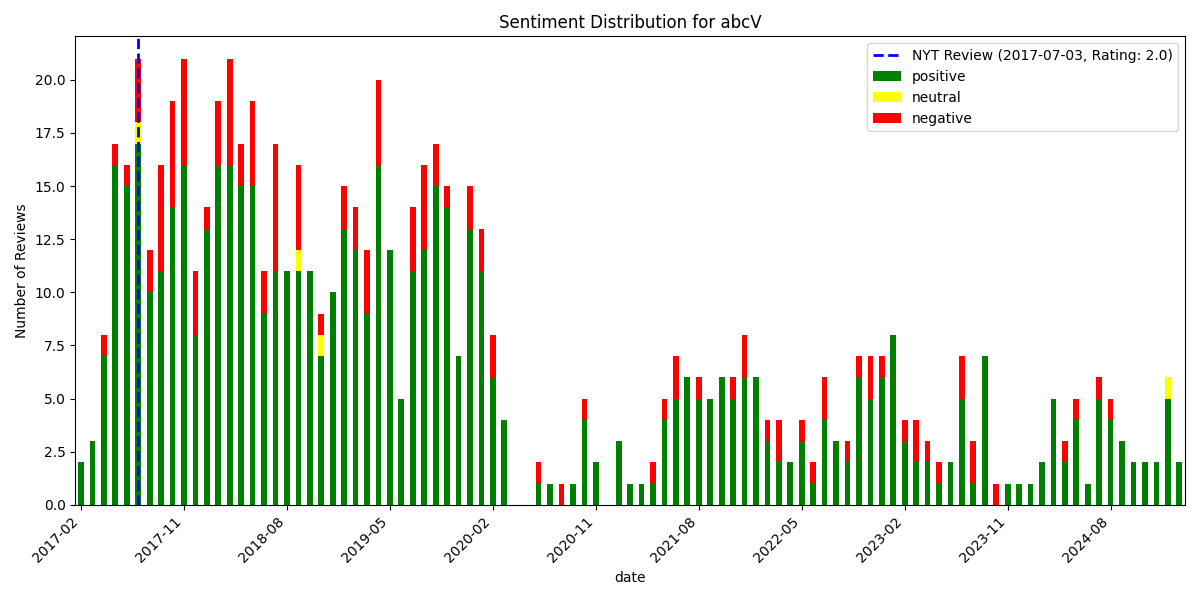

The table this chart was drawn from, first rows:
, date, rating, review_text, is_elite, useful_count, funny_count, cool_count, user_name, language, sentiment_scores, sentiment_compound, sentiment_pos, sentiment_neg, sentiment_neu, sentiment
718, 2017-02-27 12:55:59+00:00, 5, The newest restaurant from Jean Georges …, True, 20, 9, 12, Mike C., en, {'neg': 0.036, 'neu': 0.671, 'pos': 0.29…, 0.9968, 0.293, 0.036, 0.671, positive
717, 2017-02-28 18:34:39+00:00, 3, They ignore emails and are closed weeken…, False, 5, 6, 2, George C., en, {'neg': 0.091, 'neu': 0.757, 'pos': 0.15…, 0.6355, 0.152, 0.091, 0.757, positive
716, 2017-03-09 20:21:01+00:00, 5, First of all: complimentary bread.??Seco…, False, 7, 2, 1, Adriana K., en, {'neg': 0.037, 'neu': 0.774, 'pos': 0.18…, 0.9945, 0.189, 0.037, 0.774, positive
715, 2017-03-21 02:37:13+00:00, 4, What a stark contrast to the old space w…, True, 1, 1, 1, Rose I., en, {'neg': 0.077, 'neu': 0.703, 'pos': 0.22…, 0.9768, 0.22, 0.077, 0.703, positive
714, 2017-03-28 19:18:55+00:00, 5, What an amazing new spot. Absolutely lov…, False, 0, 0, 0, Janvi P., en, {'neg': 0.0, 'neu': 0.651, 'pos': 0.349,…, 0.9857, 0.349, 0.0, 0.651, positive
713, 2017-04-13 18:38:00+00:00, 5, Have been recently for takeout (veggie b…, False, 4, 1, 1, Sasha N., en, {'neg': 0.017, 'neu': 0.69, 'pos': 0.293…, 0.9958, 0.293, 0.017, 0.69, positive
712, 2017-04-15 21:57:23+00:00, 4, Not a big fan of vegetarian restaurants,…, False, 0, 1, 0, Jason G., en, {'neg': 0.022, 'neu': 0.543, 'pos': 0.43…, 0.9852, 0.436, 0.022, 0.543, positive
711, 2017-04-19 21:35:53+00:00, 3, 5 for the food as I am huge fan and have…, False, 4, 0, 0, Yadi V., en, {'neg': 0.107, 'neu': 0.769, 'pos': 0.12…, -0.2225, 0.124, 0.107, 0.769, negative
710, 2017-04-23 14:51:44+00:00, 5, I am a vegetarian. Spectacular and origi…, False, 1, 1, 0, Charles J., en, {'neg': 0.0, 'neu': 0.603, 'pos': 0.397,…, 0.9098, 0.397, 0.0, 0.603, positive
709, 2017-04-25 18:17:27+00:00, 5, I have been to pretty much every vegan r…, False, 5, 1, 3, Tyler B., en, {'neg': 0.015, 'neu': 0.727, 'pos': 0.25…, 0.9979, 0.259, 0.015, 0.727, positive
708, 2017-04-28 00:02:10+00:00, 5, Food was awesome! Definitely get the who…, False, 1, 1, 1, Alexa R., en, {'neg': 0.0, 'neu': 0.561, 'pos': 0.439,…, 0.9229, 0.439, 0.0, 0.561, positive
707, 2017-04-28 20:36:20+00:00, 5, Amazing!!! AMAZING! AAAAMMMMAAAZING! ??I…, False, 12, 5, 8, Sam E., en, {'neg': 0.018, 'neu': 0.732, 'pos': 0.25…, 0.9919, 0.25, 0.018, 0.732, positive
706, 2017-04-29 19:39:01+00:00, 2, The theme of the night for a first time …, True, 1, 1, 0, Nelson W., en, {'neg': 0.08, 'neu': 0.809, 'pos': 0.111…, 0.4337, 0.111, 0.08, 0.809, positive
705, 2017-05-04 16:34:15+00:00, 4, Ambience: 5/5?Food: 3.5/5?Service: 4/5??…, False, 2, 0, 2, Lillian Y., en, {'neg': 0.15, 'neu': 0.604, 'pos': 0.246…, 0.9909, 0.246, 0.15, 0.604, positive
704, 2017-05-05 16:48:56+00:00, 1, The food deserved four stars, but our se…, False, 2, 0, 0, R M., en, {'neg': 0.126, 'neu': 0.753, 'pos': 0.12…, -0.4697, 0.121, 0.126, 0.753, negative
703, 2017-05-06 00:52:41+00:00, 5, Loved everything I had. Fried rice, lent…, False, 0, 0, 0, Joe V., en, {'neg': 0.0, 'neu': 0.622, 'pos': 0.378,…, 0.9032, 0.378, 0.0, 0.622, positive
702, 2017-05-10 00:47:02+00:00, 5, I was pleasantly surprised after how sat…, False, 5, 3, 4, Nicole G., en, {'neg': 0.038, 'neu': 0.793, 'pos': 0.16…, 0.988, 0.169, 0.038, 0.793, positive
701, 2017-05-14 05:01:46+00:00, 3, We enjoyed a good meal, but didn't love …, False, 2, 2, 1, Yvonne C., en, {'neg': 0.162, 'neu': 0.623, 'pos': 0.21…, 0.9598, 0.215, 0.162, 0.623, positive
700, 2017-05-17 14:43:14+00:00, 4, came here last night for dinner and orde…, False, 0, 0, 0, YJ A., en, {'neg': 0.064, 'neu': 0.667, 'pos': 0.27…, 0.967, 0.27, 0.064, 0.667, positive
699, 2017-05-18 14:03:41+00:00, 1, Boo... what a disappointment.  Am a fan …, False, 2, 0, 0, G.Lou H., en, {'neg': 0.139, 'neu': 0.673, 'pos': 0.18…, 0.9936, 0.188, 0.139, 0.673, positive
698, 2017-05-20 13:07:53+00:00, 5, Lunch was spectacular!!! Mushroom and ba…, False, 0, 0, 0, susan s., en, {'neg': 0.0, 'neu': 0.522, 'pos': 0.478,…, 0.9605, 0.478, 0.0, 0.522, positive
697, 2017-05-21 17:58:59+00:00, 5, Beautiful, Delicious and as Excellent as…, False, 0, 0, 0, P S., en, {'neg': 0.0, 'neu': 0.471, 'pos': 0.529,…, 0.9485, 0.529, 0.0, 0.471, positive
696, 2017-05-25 01:55:13+00:00, 3, I am not a big fan of veggie, so I posse…, False, 8, 6, 4, Elaine H., en, {'neg': 0.107, 'neu': 0.643, 'pos': 0.25…, 0.9526, 0.25, 0.107, 0.643, positive
695, 2017-05-25 05:39:17+00:00, 5, I visited ABCV a few weeks ago to meet a…, False, 0, 0, 0, Lola B., en, {'neg': 0.031, 'neu': 0.705, 'pos': 0.26…, 0.9907, 0.263, 0.031, 0.705, positive
694, 2017-05-25 15:30:33+00:00, 5, You are what you eat, or so the saying g…, False, 17, 10, 16, Brittany F., en, {'neg': 0.028, 'neu': 0.724, 'pos': 0.24…, 0.9969, 0.248, 0.028, 0.724, positive
693, 2017-05-25 19:00:59+00:00, 5, Went here after work, the place is beaut…, False, 0, 0, 0, Bruno L., en, {'neg': 0.0, 'neu': 0.483, 'pos': 0.517,…, 0.9521, 0.517, 0.0, 0.483, positive
692, 2017-05-28 13:34:55+00:00, 3, I absolutely loved all of our dishes her…, False, 0, 2, 0, Kirsten C., en, {'neg': 0.092, 'neu': 0.747, 'pos': 0.16…, 0.8395, 0.161, 0.092, 0.747, positive
691, 2017-05-28 16:33:08+00:00, 5, You just can't go wrong with any items t…, False, 0, 0, 0, Sharon D., en, {'neg': 0.117, 'neu': 0.564, 'pos': 0.31…, 0.8947, 0.319, 0.117, 0.564, positive
690, 2017-05-29 02:53:45+00:00, 5, ABCV is everything I hoped to find at ot…, False, 1, 1, 1, Kathy Z., en, {'neg': 0.035, 'neu': 0.717, 'pos': 0.24…, 0.9885, 0.248, 0.035, 0.717, positive
689, 2017-05-30 22:40:58+00:00, 3, Reservations are difficult here, but we …, False, 0, 0, 0, Latef X., en, {'neg': 0.022, 'neu': 0.612, 'pos': 0.36…, 0.9975, 0.365, 0.022, 0.612, positive
688, 2017-06-03 12:34:47+00:00, 4, In a brief nutshell - it does not compar…, False, 0, 0, 0, Steve S., en, {'neg': 0.135, 'neu': 0.768, 'pos': 0.09…, -0.6122, 0.096, 0.135, 0.768, negative
687, 2017-06-05 01:35:18+00:00, 2, Cute decor and food is pretty good for v…, False, 0, 0, 0, Bella V., en, {'neg': 0.0, 'neu': 0.809, 'pos': 0.191,…, 0.7906, 0.191, 0.0, 0.809, positive
686, 2017-06-05 20:45:00+00:00, 5, The short: I don't usually frequent vege…, True, 2, 2, 2, Jennifer R., en, {'neg': 0.038, 'neu': 0.619, 'pos': 0.34…, 0.997, 0.343, 0.038, 0.619, positive
685, 2017-06-05 22:28:09+00:00, 4, On a whim, we booked a reservation for 1…, True, 1, 0, 1, Rose K., en, {'neg': 0.027, 'neu': 0.685, 'pos': 0.28…, 0.9973, 0.288, 0.027, 0.685, positive
684, 2017-06-06 19:19:18+00:00, 5, Since the restaurant opened not too long…, False, 0, 0, 0, Erica F., en, {'neg': 0.019, 'neu': 0.579, 'pos': 0.40…, 0.9961, 0.401, 0.019, 0.579, positive
683, 2017-06-08 13:42:00+00:00, 5, Had a great experience here! Came for br…, False, 2, 0, 0, Jenny Z., en, {'neg': 0.05, 'neu': 0.672, 'pos': 0.278…, 0.9966, 0.278, 0.05, 0.672, positive
682, 2017-06-09 17:19:04+00:00, 4, KenScale: 8.0/10??When the crudité came …, True, 4, 1, 3, Ken S., en, {'neg': 0.063, 'neu': 0.785, 'pos': 0.15…, 0.9981, 0.152, 0.063, 0.785, positive
681, 2017-06-09 21:44:16+00:00, 5, Oh, this place us just heavenly!!  We're…, False, 0, 0, 0, Margaret B., en, {'neg': 0.0, 'neu': 0.751, 'pos': 0.249,…, 0.9781, 0.249, 0.0, 0.751, positive
680, 2017-06-13 05:16:07+00:00, 5, Had the pleasure of dining here twice la…, False, 0, 0, 0, Liz K., en, {'neg': 0.031, 'neu': 0.761, 'pos': 0.20…, 0.9843, 0.209, 0.031, 0.761, positive
679, 2017-06-13 15:32:08+00:00, 4, Visited yesterday for a ladies lunch. So…, False, 0, 0, 0, Diana V., en, {'neg': 0.038, 'neu': 0.803, 'pos': 0.15…, 0.7181, 0.159, 0.038, 0.803, positive
678, 2017-06-15 05:31:11+00:00, 5, I've been dying to check this place out …, False, 0, 0, 1, Joanna T., en, {'neg': 0.072, 'neu': 0.797, 'pos': 0.13…, 0.965, 0.131, 0.072, 0.797, positive
677, 2017-06-19 09:44:15+00:00, 5, We did the tasting menu and it was an aw…, False, 0, 0, 0, Hannah M., en, {'neg': 0.11, 'neu': 0.578, 'pos': 0.312…, 0.9641, 0.312, 0.11, 0.578, positive
676, 2017-06-25 13:25:29+00:00, 2, ABCV is an excellent addition to the now…, True, 14, 9, 10, Srini V., en, {'neg': 0.057, 'neu': 0.786, 'pos': 0.15…, 0.9934, 0.157, 0.057, 0.786, positive
675, 2017-06-26 17:04:31+00:00, 5, The place is full of light and beautiful…, False, 0, 0, 0, Tom D., en, {'neg': 0.0, 'neu': 0.675, 'pos': 0.325,…, 0.9371, 0.325, 0.0, 0.675, positive
674, 2017-06-29 03:33:36+00:00, 4, Vegetarians will love it. A nice lunch p…, False, 0, 0, 0, Purvi N., en, {'neg': 0.0, 'neu': 0.402, 'pos': 0.598,…, 0.9729, 0.598, 0.0, 0.402, positive
673, 2017-06-29 19:28:13+00:00, 4, I'm a bit skeptical about the ABC restau…, False, 3, 2, 0, Danielle V., en, {'neg': 0.041, 'neu': 0.693, 'pos': 0.26…, 0.9899, 0.266, 0.041, 0.693, positive
672, 2017-07-03 14:33:05+00:00, 4, Had a nice lunch at ABCv last week...??A…, True, 2, 1, 0, Ameena D., en, {'neg': 0.063, 'neu': 0.601, 'pos': 0.33…, 0.9937, 0.336, 0.063, 0.601, positive
671, 2017-07-03 23:35:13+00:00, 5, So far the best place I've ever been. In…, False, 0, 0, 0, Hanna L., en, {'neg': 0.0, 'neu': 0.501, 'pos': 0.499,…, 0.9748, 0.499, 0.0, 0.501, positive
670, 2017-07-04 04:10:22+00:00, 1, Better food could be bought in the cold …, False, 1, 0, 0, Edward S., en, {'neg': 0.084, 'neu': 0.824, 'pos': 0.09…, 0.0258, 0.092, 0.084, 0.824, neutral
669, 2017-07-07 04:05:36+00:00, 2, This restaurant can be described with on…, False, 0, 0, 0, Dorothy Y., en, {'neg': 0.224, 'neu': 0.687, 'pos': 0.08…, -0.9911, 0.089, 0.224, 0.687, negative
668, 2017-07-09 14:17:36+00:00, 3, Even as omnivores, we really enjoyed the…, False, 2, 0, 0, D. L. J., en, {'neg': 0.064, 'neu': 0.708, 'pos': 0.22…, 0.9984, 0.227, 0.064, 0.708, positive
667, 2017-07-10 19:08:11+00:00, 2, I was treated shabbily by staff, seated …, False, 0, 0, 0, Doris G., en, {'neg': 0.173, 'neu': 0.827, 'pos': 0.0,…, -0.8126, 0.0, 0.173, 0.827, negative
666, 2017-07-11 18:23:42+00:00, 4, I eat a lot of veggies - my hubby - not …, False, 0, 0, 0, Debbie S., en, {'neg': 0.052, 'neu': 0.791, 'pos': 0.15…, 0.7472, 0.157, 0.052, 0.791, positive
665, 2017-07-11 19:01:34+00:00, 5, food was amazing and i loved the ambianc…, False, 0, 0, 0, Samantha S., en, {'neg': 0.0, 'neu': 0.675, 'pos': 0.325,…, 0.8271, 0.325, 0.0, 0.675, positive
664, 2017-07-12 23:03:45+00:00, 3, I wish half stars were used on Yelp, bec…, False, 0, 0, 0, Kimmy C., en, {'neg': 0.12, 'neu': 0.682, 'pos': 0.197…, 0.991, 0.197, 0.12, 0.682, positive
663, 2017-07-13 13:21:01+00:00, 5, We had the best veggie meal last night! …, False, 0, 0, 0, Deborah S., en, {'neg': 0.0, 'neu': 0.506, 'pos': 0.494,…, 0.9762, 0.494, 0.0, 0.506, positive
662, 2017-07-13 17:19:40+00:00, 3, Used to LOVE this place for takeout from…, False, 2, 1, 0, Ashley H., en, {'neg': 0.064, 'neu': 0.778, 'pos': 0.15…, 0.8738, 0.158, 0.064, 0.778, positive
661, 2017-07-13 21:43:30+00:00, 5, They are doing amazing things here with …, False, 0, 0, 0, Sanjiv K., en, {'neg': 0.0, 'neu': 0.62, 'pos': 0.38, '…, 0.9638, 0.38, 0.0, 0.62, positive
660, 2017-07-16 06:09:49+00:00, 4, Quick review:??Hen of Woods (dinner spec…, False, 0, 0, 0, BL G., en, {'neg': 0.216, 'neu': 0.47, 'pos': 0.314…, 0.6334, 0.314, 0.216, 0.47, positive
659, 2017-07-18 01:36:22+00:00, 4, Pros:??An inspired vegan place in NYC - …, False, 0, 0, 0, Mishkin L., en, {'neg': 0.175, 'neu': 0.678, 'pos': 0.14…, -0.9322, 0.147, 0.175, 0.678, negative
... 659 more rows
